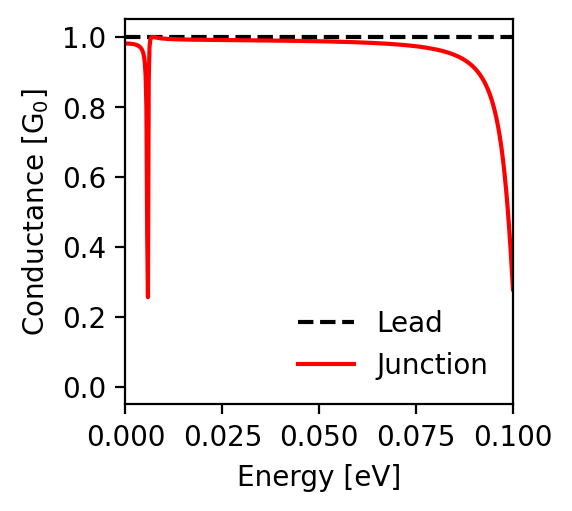

Data behind this chart, as committed beside it:
energy; conductance_lead; conductance_junction
-0.1; 1.0; 0.279
-0.0998; 1.0; 0.317
-0.0996; 1.0; 0.354
-0.0994; 1.0; 0.39
-0.0992; 1.0; 0.424
-0.099; 1.0; 0.456
-0.0988; 1.0; 0.486
-0.0986; 1.0; 0.515
-0.0984; 1.0; 0.542
-0.0982; 1.0; 0.567
-0.098; 1.0; 0.59
-0.0978; 1.0; 0.612
-0.0976; 1.0; 0.632
-0.0974; 1.0; 0.651
-0.0972; 1.0; 0.669
-0.097; 1.0; 0.686
-0.0968; 1.0; 0.701
-0.0966; 1.0; 0.715
-0.0964; 1.0; 0.729
-0.0962; 1.0; 0.741
-0.096; 1.0; 0.753
-0.0958; 1.0; 0.764
-0.0956; 1.0; 0.774
-0.0954; 1.0; 0.784
-0.0952; 1.0; 0.793
-0.095; 1.0; 0.801
-0.0948; 1.0; 0.809
-0.0946; 1.0; 0.817
-0.0944; 1.0; 0.824
-0.0942; 1.0; 0.83
-0.094; 1.0; 0.837
-0.0938; 1.0; 0.843
-0.0936; 1.0; 0.848
-0.0934; 1.0; 0.853
-0.0932; 1.0; 0.858
-0.093; 1.0; 0.863
-0.0928; 1.0; 0.868
-0.0926; 1.0; 0.872
-0.0924; 1.0; 0.876
-0.0922; 1.0; 0.88
-0.092; 1.0; 0.884
-0.0918; 1.0; 0.887
-0.0916; 1.0; 0.89
-0.0914; 1.0; 0.893
-0.0912; 1.0; 0.896
-0.091; 1.0; 0.899
-0.0908; 1.0; 0.902
-0.0906; 1.0; 0.905
-0.0904; 1.0; 0.907
-0.0902; 1.0; 0.91
-0.09; 1.0; 0.912
-0.0898; 1.0; 0.914
-0.0896; 1.0; 0.916
-0.0894; 1.0; 0.918
-0.0892; 1.0; 0.92
-0.089; 1.0; 0.922
-0.0888; 1.0; 0.924
-0.0886; 1.0; 0.926
-0.0884; 1.0; 0.927
-0.0882; 1.0; 0.929
... 941 more rows
